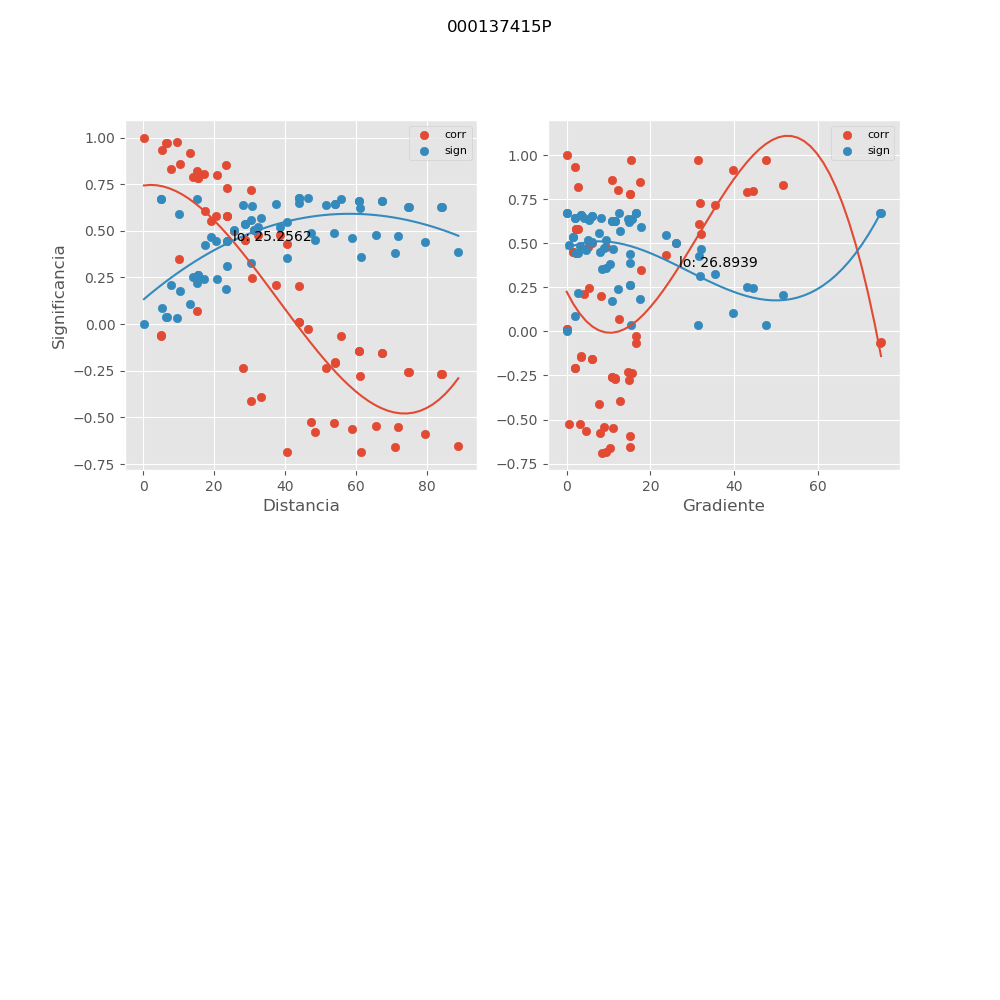

The data file committed next to this chart (first rows):
, mx_co, mx_di, mx_gr, mx_si
0, 0.9738, 9.678, 15.43, 0.03487
1, 0.6072, 17.52, 31.73, 0.4258
2, 0.7182, 30.34, 35.56, 0.3266
3, 0.4318, 40.69, 23.73, 0.5487
4, -0.2671, 84.16, 11.48, 0.6263
5, -0.2667, 84.22, 11.48, 0.6265
6, 0.7314, 23.66, 31.98, 0.3137
7, -0.06385, 55.89, 16.52, 0.6717
8, -0.2759, 61.13, 14.93, 0.6232
9, -0.6592, 71.02, 10.31, 0.3814
10, -0.6531, 88.95, 15.17, 0.3868
11, 0.8312, 7.847, 51.8, 0.2085
12, 0.7984, 20.83, 44.62, 0.2446
13, 0.5023, 31.2, 26.16, 0.5043
14, -0.2586, 74.88, 10.91, 0.6294
15, -0.2581, 74.95, 10.9, 0.6295
16, 0.7908, 14.09, 43.11, 0.2527
17, -0.024, 46.43, 16.66, 0.6741
18, -0.2328, 51.68, 14.76, 0.6379
19, -0.6853, 61.49, 9.475, 0.3577
20, -0.5909, 79.6, 15.07, 0.4389
21, 0.9178, 13.17, 39.71, 0.1063
22, 0.8503, 23.5, 17.43, 0.1869
23, -0.157, 67.3, 6.102, 0.6578
24, -0.1561, 67.37, 6.096, 0.6581
25, 0.9711, 6.399, 31.37, 0.03848
26, 0.4784, 38.73, 9.481, 0.5201
27, 0.2031, 43.98, 8.105, 0.6467
28, -0.5274, 53.72, 3.278, 0.4869
29, -0.5507, 71.97, 11.02, 0.4699
30, 0.86, 10.37, 10.93, 0.1756
31, -0.2063, 54.13, 2.072, 0.6458
32, -0.2054, 54.21, 2.07, 0.646
33, 0.9726, 6.772, 47.57, 0.03646
34, 0.5006, 25.6, 6.077, 0.5054
35, 0.245, 30.85, 5.394, 0.634
36, -0.6876, 40.68, 8.522, 0.3556
37, -0.5633, 58.81, 4.596, 0.4605
38, 0.01234, 43.85, 0.02486, 0.6744
39, 0.01325, 43.93, 0.02482, 0.6744
40, 0.8025, 17.12, 12.2, 0.2401
41, 0.8223, 15.24, 2.778, 0.2184
42, 0.5816, 20.49, 2.593, 0.4463
43, -0.4129, 30.33, 7.697, 0.5595
44, -0.577, 48.48, 7.911, 0.4499
45, 1, 0.2242, 0.0, 1.61124323118e-06
46, -0.1429, 60.9, 3.447, 0.6607
47, 0.4491, 28.74, 1.511, 0.5384
48, 0.5811, 23.58, 2.3, 0.4467
49, 0.783, 15.43, 15.2, 0.2609
50, -0.05951, 5.089, 75.15, 0.6721
51, -0.1419, 60.97, 3.443, 0.6609
52, 0.4495, 28.83, 1.506, 0.5382
53, 0.581, 23.68, 2.29, 0.4468
54, 0.7813, 15.59, 15.04, 0.2628
55, -0.06306, 5.114, 74.79, 0.6718
56, 0.4775, 32.36, 5.145, 0.5207
57, 0.2121, 37.61, 4.14, 0.6441
58, -0.5246, 47.41, 0.5192, 0.4888
59, -0.5438, 65.58, 9.033, 0.475
... 6 more rows
